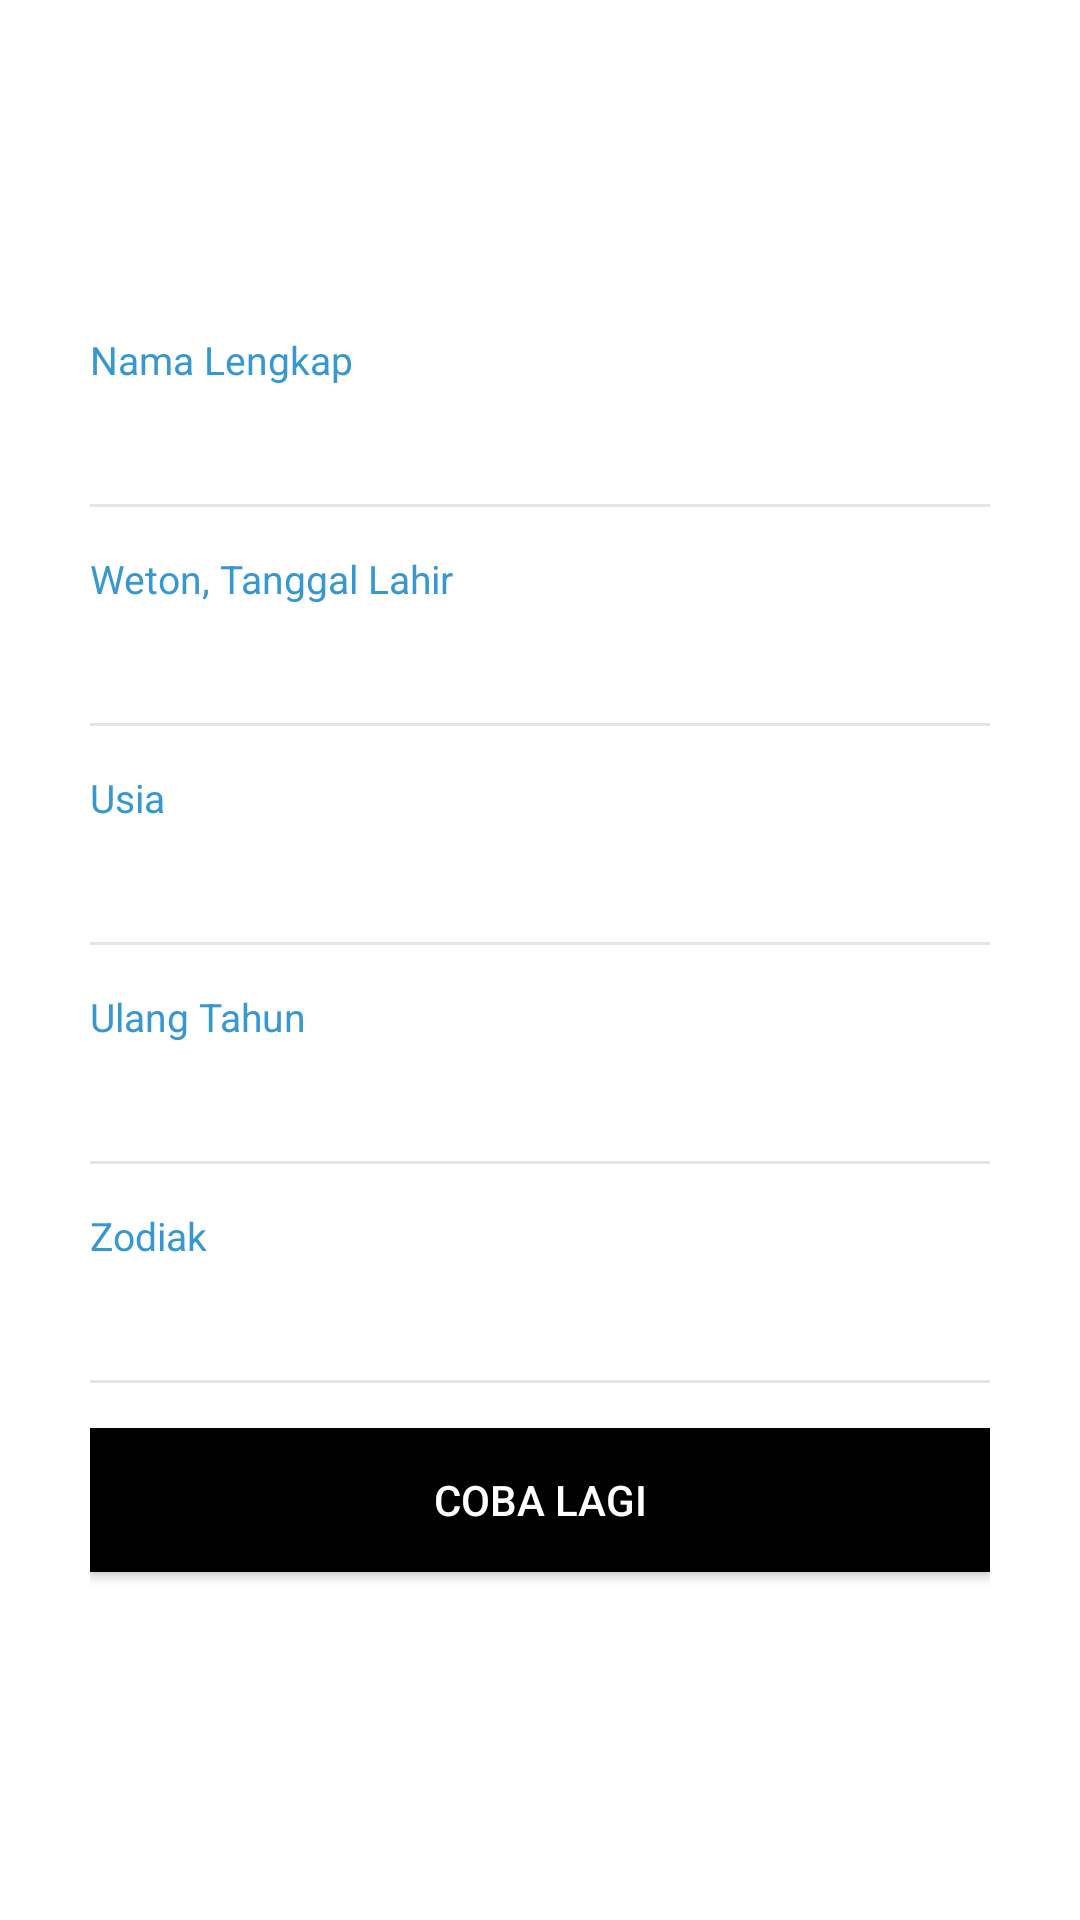

Layout XML and referenced resources for this Android screen:
<!-- AndroidManifest.xml: activity theme HomeTheme -->
<!-- res/layout/activity_home.xml -->
<?xml version="1.0" encoding="utf-8"?>
<RelativeLayout xmlns:android="http://schemas.android.com/apk/res/android"
    xmlns:app="http://schemas.android.com/apk/res-auto"
    xmlns:tools="http://schemas.android.com/tools"
    android:layout_width="match_parent"
    android:background="#FFFFFF"
    android:layout_height="match_parent"
    tools:context=".HomeActivity">

    <RelativeLayout
        android:layout_width="match_parent"
        android:layout_height="match_parent"
        android:layout_below="@+id/linlay1"
        tools:ignore="UnknownId,UselessParent">

        <LinearLayout
            android:layout_width="match_parent"
            android:layout_height="wrap_content"
            android:layout_centerInParent="true"
            android:layout_marginLeft="30dp"
            android:layout_marginRight="30dp"
            android:layout_marginTop="20dp"
            android:orientation="vertical"
            tools:ignore="UselessParent">

            <LinearLayout
                android:layout_width="match_parent"
                android:layout_height="wrap_content"
                android:orientation="vertical">

                <TextView
                    android:layout_width="wrap_content"
                    android:layout_height="wrap_content"
                    android:text="@string/nama_lengkap"
                    android:textColor="@color/headings"
                    android:textSize="13sp" />

                <TextView
                    android:id="@+id/tv_nama"
                    android:layout_width="wrap_content"
                    android:layout_height="wrap_content"
                    app:fontFamily="sans-serif-light"
                    android:textColor="#000000"
                    android:textSize="18sp" />

                <View
                    android:layout_width="match_parent"
                    android:layout_height="1dp"
                    android:layout_marginTop="15dp"
                    android:background="@color/grey" />

            </LinearLayout>

            <LinearLayout
                android:layout_width="match_parent"
                android:layout_height="wrap_content"
                android:layout_marginTop="15dp"
                android:orientation="vertical">

                <TextView
                    android:layout_width="wrap_content"
                    android:layout_height="wrap_content"
                    android:text="@string/weton_tanggal_lahir"
                    android:textColor="@color/headings"
                    android:textSize="13sp" />

                <TextView
                    android:id="@+id/tv_weton"
                    android:layout_width="wrap_content"
                    android:layout_height="wrap_content"
                    app:fontFamily="sans-serif-light"
                    android:textColor="#000000"
                    android:textSize="18sp" />

                <View
                    android:layout_width="match_parent"
                    android:layout_height="1dp"
                    android:layout_marginTop="15dp"
                    android:background="@color/grey" />

            </LinearLayout>

            <LinearLayout
                android:layout_width="match_parent"
                android:layout_height="wrap_content"
                android:layout_marginTop="15dp"
                android:orientation="vertical">

                <TextView
                    android:layout_width="wrap_content"
                    android:layout_height="wrap_content"
                    android:text="@string/usia"
                    android:textColor="@color/headings"
                    android:textSize="13sp" />

                <TextView
                    android:id="@+id/tv_usia"
                    android:layout_width="wrap_content"
                    android:layout_height="wrap_content"
                    app:fontFamily="sans-serif-light"
                    android:textColor="#000000"
                    android:textSize="18sp" />

                <View
                    android:layout_width="match_parent"
                    android:layout_height="1dp"
                    android:layout_marginTop="15dp"
                    android:background="@color/grey" />

            </LinearLayout>

            <LinearLayout
                android:layout_width="match_parent"
                android:layout_height="wrap_content"
                android:layout_marginTop="15dp"
                android:orientation="vertical">

                <TextView
                    android:layout_width="wrap_content"
                    android:layout_height="wrap_content"
                    android:text="@string/ulang_tahun"
                    android:textColor="@color/headings"
                    android:textSize="13sp" />

                <TextView
                    android:id="@+id/tv_ultah"
                    android:layout_width="wrap_content"
                    android:layout_height="wrap_content"
                    app:fontFamily="sans-serif-light"
                    android:textColor="#000000"
                    android:textSize="18sp" />

                <View
                    android:layout_width="match_parent"
                    android:layout_height="1dp"
                    android:layout_marginTop="15dp"
                    android:background="@color/grey" />

            </LinearLayout>

            <LinearLayout
                android:layout_width="match_parent"
                android:layout_height="wrap_content"
                android:layout_marginTop="15dp"
                android:orientation="vertical">

                <TextView
                    android:layout_width="wrap_content"
                    android:layout_height="wrap_content"
                    android:text="@string/zodiak"
                    android:textColor="@color/headings"
                    android:textSize="13sp" />

                <TextView
                    android:id="@+id/tv_zodiak"
                    android:layout_width="wrap_content"
                    android:layout_height="wrap_content"
                    app:fontFamily="sans-serif-light"
                    android:textColor="#000000"
                    android:textSize="18sp" />

                <View
                    android:layout_width="match_parent"
                    android:layout_height="1dp"
                    android:layout_marginTop="15dp"
                    android:background="@color/grey" />

            </LinearLayout>

            <LinearLayout
                android:layout_width="match_parent"
                android:layout_height="wrap_content"
                android:layout_marginTop="15dp"
                android:orientation="vertical">

                <Button
                    android:id="@+id/btnBack"
                    android:layout_width="match_parent"
                    android:layout_height="wrap_content"
                    android:text="@string/coba_lagi"
                    android:background="#000"
                    android:textColor="#fff"
                    android:layout_marginBottom="5dp"/>

            </LinearLayout>

        </LinearLayout>

    </RelativeLayout>

</RelativeLayout>
<!-- resources referenced by this layout -->
<resources>
  <color name="grey">#E5E5E5</color>
  <color name="headings">#3797CF</color>
  <string name="coba_lagi">Coba Lagi</string>
  <string name="nama_lengkap">Nama Lengkap</string>
  <string name="ulang_tahun">Ulang Tahun</string>
  <string name="usia">Usia</string>
  <string name="weton_tanggal_lahir">Weton, Tanggal Lahir</string>
  <string name="zodiak">Zodiak</string>
  <style name="HomeTheme" parent="Theme.AppCompat.Light.NoActionBar">
      </style>
</resources>
